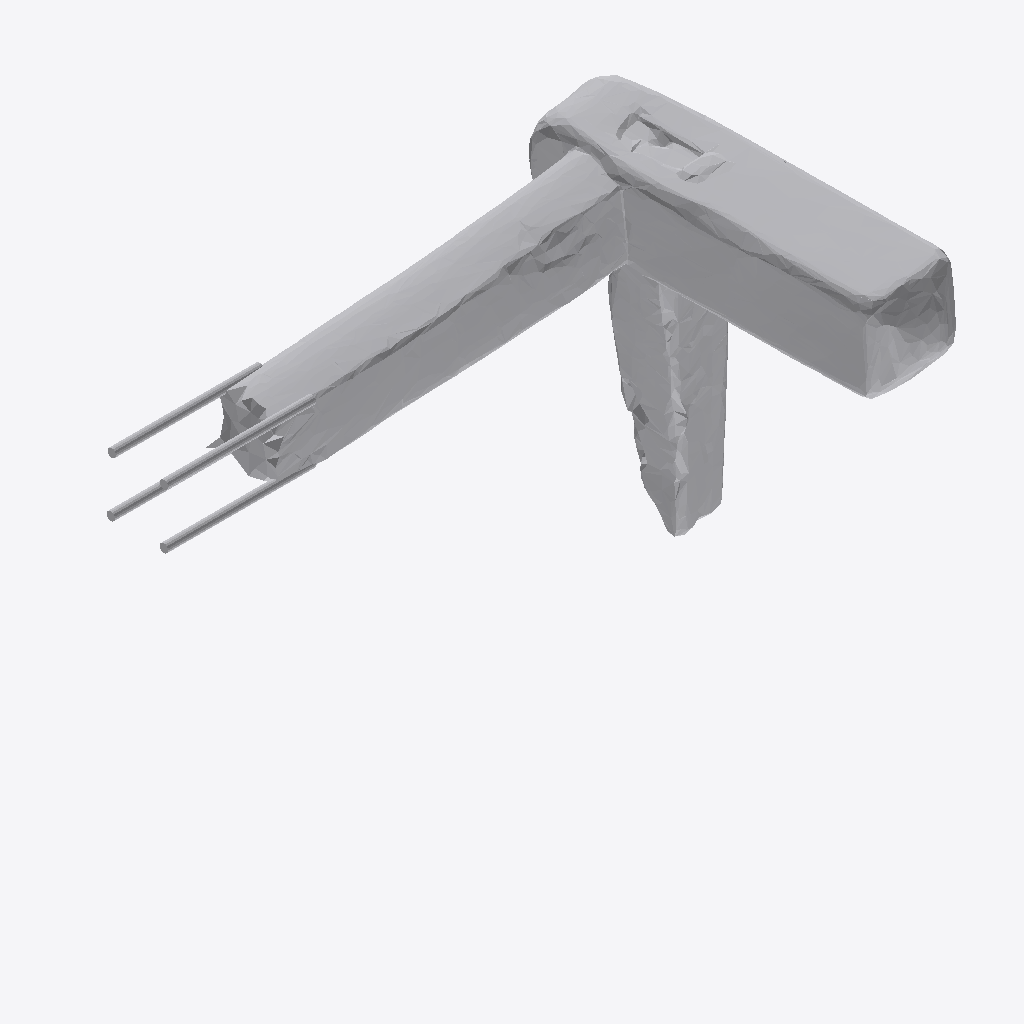
Isometric view of an IFC building model (IFC-SPF (STEP), schema IFC4, length unit metre), seen from the south-west, elements coloured by IFC class: 1 other element (light grey).
Extent 1.9 m × 1.2 m × 1.2 m (x, y, z). Storeys (1): Ground Floor at 0.00 m. Elements (1): 1 IfcFurniture.

HEADER;
FILE_DESCRIPTION(('ViewDefinition [CoordinationView]'),'2;1');
FILE_NAME('','2026-07-12T15:27:22',(''),(''),'IfcOpenShell 0.8.0','IfcOpenShell 0.8.0','');
FILE_SCHEMA(('IFC4'));
ENDSEC;
DATA;
#17=IFCPROJECT('0UYTg75AD8GxY3t94EYccB',#5,'Office Project',$,$,$,$,(#15),#10);
#20=IFCSITE('3IWZV1LerDtu0ZL7kuVS4K',#5,'Site',$,$,#19,$,$,.ELEMENT.,$,$,$,$,$);
#22=IFCBUILDING('23iVzhrfv9GxCFFZp4QCdH',#5,'Building',$,$,#21,$,$,.ELEMENT.,$,$,$);
#24=IFCBUILDINGSTOREY('2lfJFfSS17cQA5ltqhKOkt',#5,'Ground Floor',$,$,#23,$,$,.ELEMENT.,0.0);
#35=IFCFURNITURE('2Fhnn52iTDRPxxB4XTIYpq',#5,'list11_stool',$,$,#34,#31,$,$);
ENDSEC;
